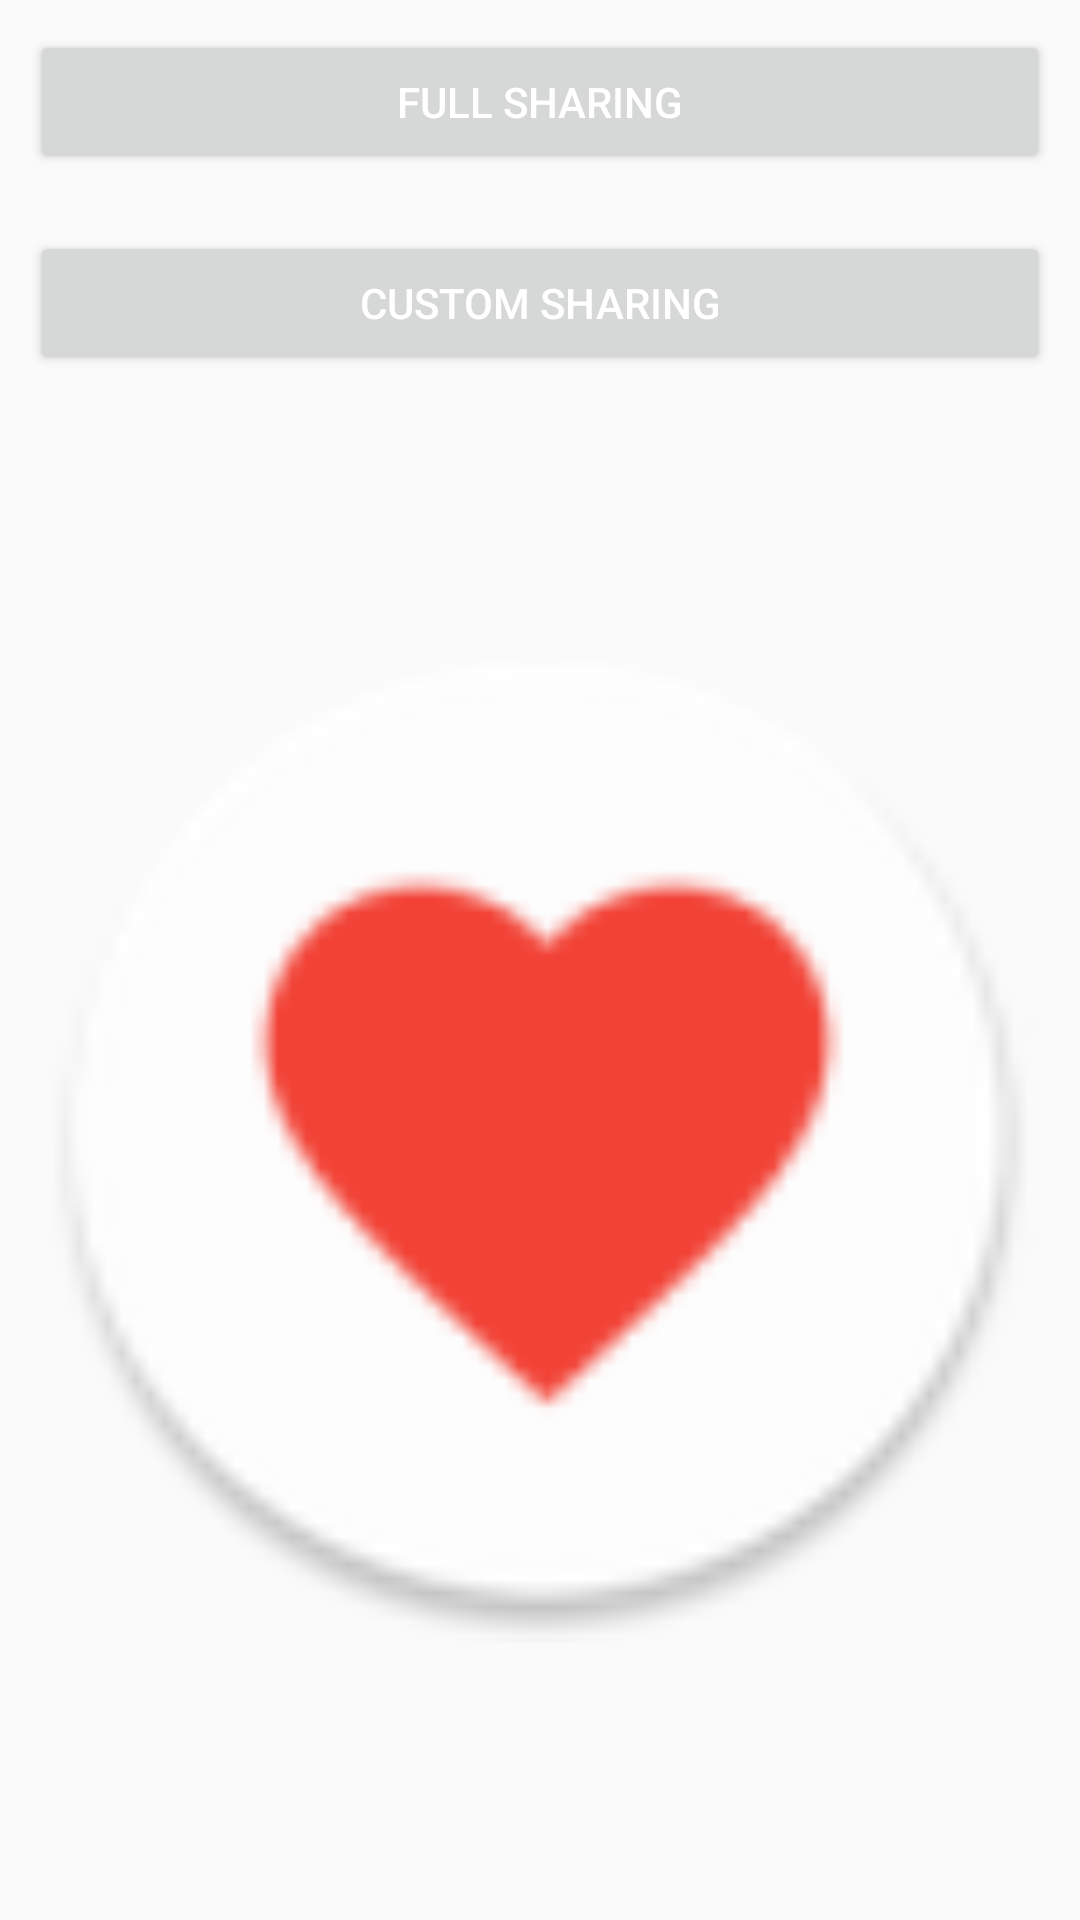

Layout XML and referenced resources for this Android screen:
<!-- AndroidManifest.xml: application theme AppTheme -->
<!-- res/layout/activity_screenshot.xml -->
<?xml version="1.0" encoding="utf-8"?>
<LinearLayout xmlns:android="http://schemas.android.com/apk/res/android"
    xmlns:tools="http://schemas.android.com/tools"
    android:id="@+id/root_content"
    android:layout_width="match_parent"
    android:layout_height="match_parent"
    android:orientation="vertical"
    android:padding="10dp"
    tools:context=".Activities.Screenshot">

    
    <Button
        android:id="@+id/full_page_screenshot"
        android:layout_width="match_parent"
        android:layout_height="wrap_content"
        android:text="@string/full_page_screenshot"
        android:textColor="@android:color/white"
        android:textSize="14sp" />

    
    <TextView
        android:id="@+id/hidden_text"
        android:layout_width="match_parent"
        android:layout_height="wrap_content"
        android:gravity="center"
        android:text="@string/hidden_text"
        android:textColor="@android:color/white"
        android:textSize="14sp"
        android:visibility="invisible" />

    
    <Button
        android:id="@+id/custom_page_screenshot"
        android:layout_width="match_parent"
        android:layout_height="wrap_content"
        android:text="@string/custom_page_screenshot"
        android:textColor="@android:color/white"
        android:textSize="14sp" />


    
    <ImageView
        android:id="@+id/image_view"
        android:layout_width="match_parent"
        android:layout_height="match_parent"
        android:scaleType="fitCenter"
        android:src="@mipmap/ic_launcher" />

</LinearLayout>
<!-- resources referenced by this layout -->
<resources>
  <!-- mipmap ic_launcher: png bitmap (mipmap-hdpi, 3141 bytes) -->
  <string name="custom_page_screenshot">Custom Sharing</string>
  <string name="full_page_screenshot">Full Sharing</string>
  <style name="AppTheme" parent="Theme.AppCompat.Light.DarkActionBar">
          
          <item name="colorPrimary">@color/colorPrimaryDark</item>
          <item name="colorPrimaryDark">@color/colorPrimaryDark</item>
          <item name="colorAccent">@color/colorAccent</item>
      </style>
  <color name="colorPrimaryDark">#e91e63</color>
  <!-- not gathered from this repository: default colours our renderer supplied (Android Studio template values) -->
  <color name="colorAccent">#FF03DAC5</color>
</resources>
